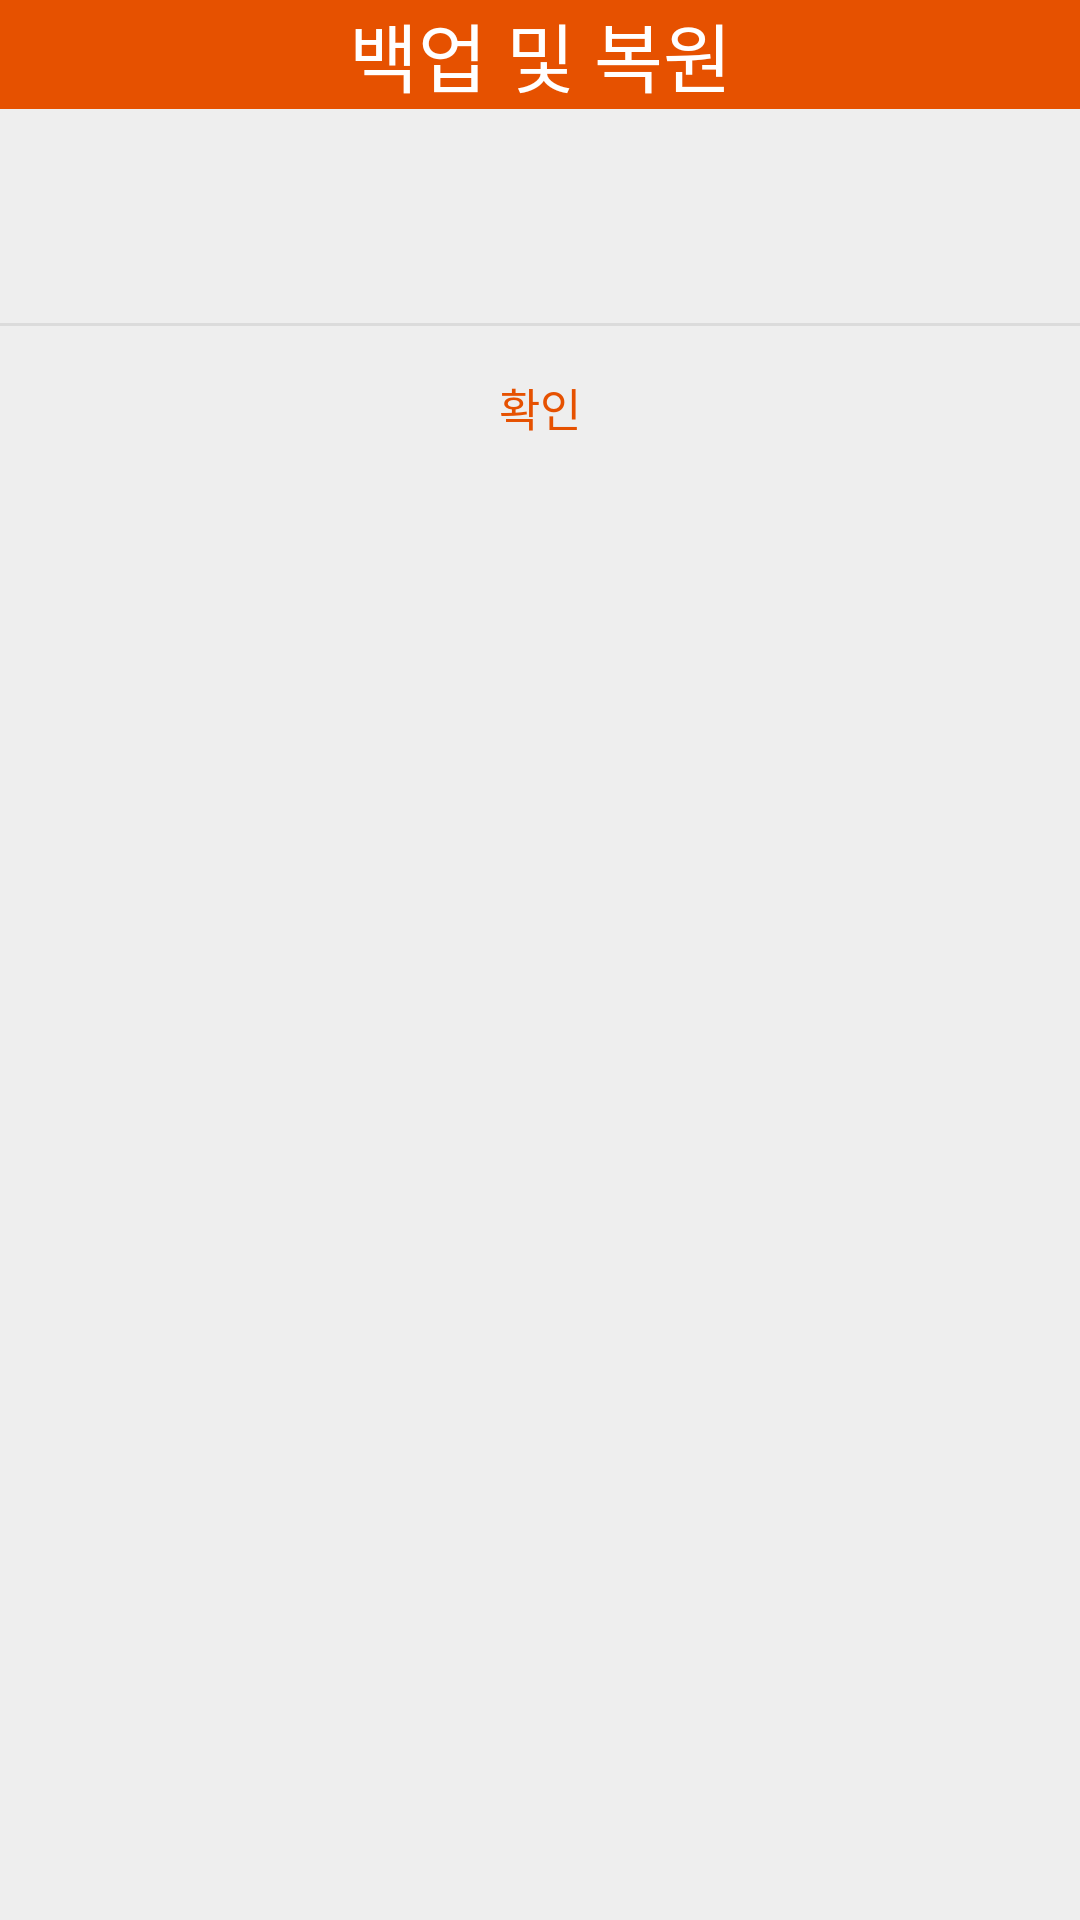

Reconstruct the res/layout file that produces this screen, plus the resources it refers to.
<!-- AndroidManifest.xml: application theme AppTheme -->
<!-- res/layout/activity_backup.xml -->
<?xml version="1.0" encoding="utf-8"?>
<LinearLayout xmlns:android="http://schemas.android.com/apk/res/android"
    android:layout_width="match_parent"
    android:layout_height="wrap_content"
    android:background="#eeeeee"
    android:orientation="vertical">

    
    <LinearLayout
        android:layout_width="match_parent"
        android:layout_height="wrap_content"
        android:orientation="horizontal">

        <TextView
            android:layout_width="match_parent"
            android:layout_height="wrap_content"
            android:background="@color/colorPrimaryDark"
            android:gravity="center"
            android:text="백업 및 복원"
            android:textColor="#fff"
            android:textSize="25dp" />
    </LinearLayout>
    

    
    <LinearLayout
        android:layout_width="match_parent"
        android:layout_height="wrap_content"
        android:orientation="vertical"
        android:padding="24dp">

        <TextView
            android:id="@+id/backupText"
            android:layout_width="match_parent"
            android:layout_height="wrap_content"
            android:layout_marginBottom="3dp"
            android:alpha="0.87"
            android:gravity="center"
            android:textAlignment="textStart"
            android:textColor="#000"
            android:textSize="15dp" />
    </LinearLayout>
    

    <View
        android:layout_width="match_parent"
        android:layout_height="1dp"
        android:background="#66bdbdbd" />

    
    <LinearLayout
        android:layout_width="match_parent"
        android:layout_height="wrap_content"
        android:gravity="center"
        android:orientation="horizontal">

        <Button
            android:layout_width="match_parent"
            android:layout_height="wrap_content"
            android:background="#00000000"
            android:gravity="center"
            android:onClick="mOnClose"
            android:padding="16dp"
            android:text="확인"
            android:textColor="@color/colorPrimaryDark"
            android:textSize="15sp" />
    </LinearLayout>
    
</LinearLayout>
<!-- resources referenced by this layout -->
<resources>
  <color name="colorPrimaryDark">#E65100</color>
  <style name="AppTheme" parent="Theme.AppCompat.Light.NoActionBar">
          
          <item name="colorPrimary">@color/colorPrimary</item>
          <item name="colorPrimaryDark">@color/colorPrimaryDark</item>
          <item name="colorAccent">@color/colorAccent</item>
          <item name="windowActionBar">false</item>
          <item name="windowNoTitle">true</item>
      </style>
  <color name="colorPrimary">#FF9800</color>
  <color name="colorAccent">#FF4081</color>
</resources>
